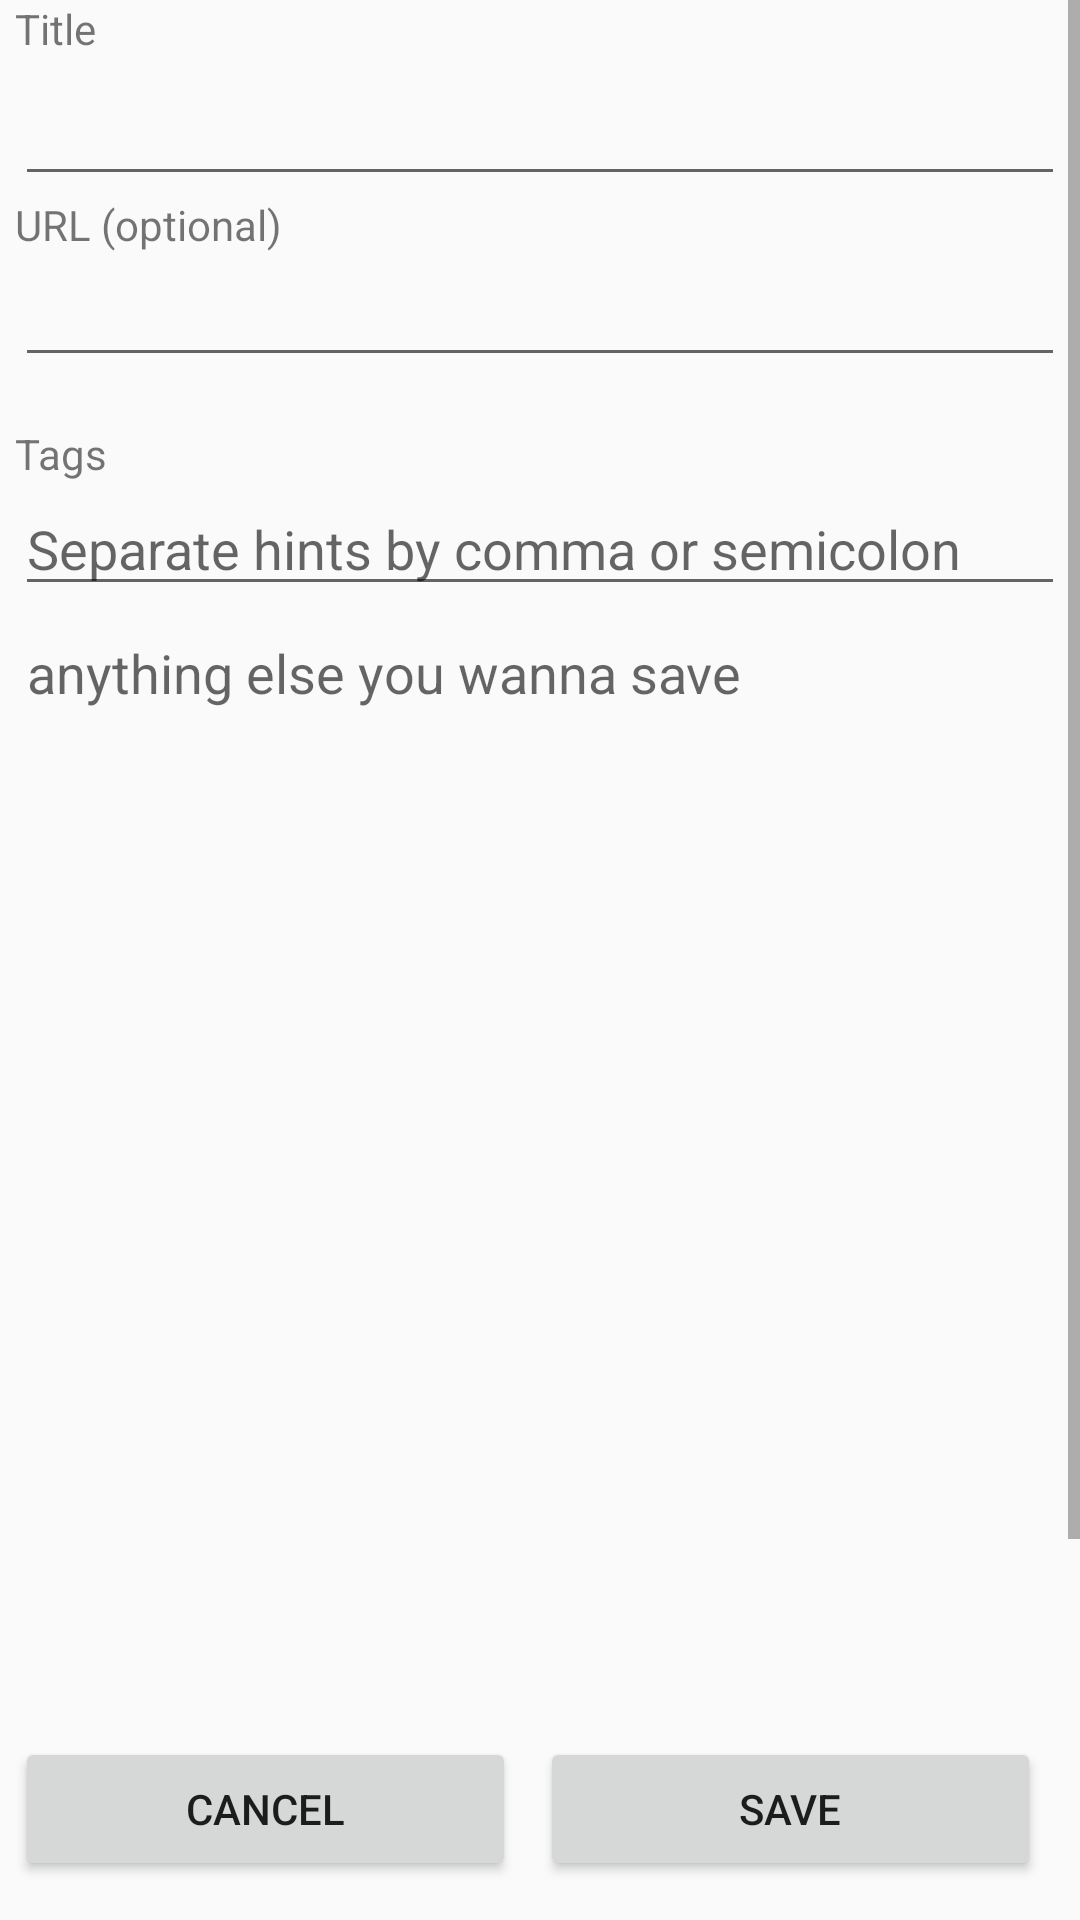

Reconstruct the res/layout file that produces this screen, plus the resources it refers to.
<!-- AndroidManifest.xml: application theme Theme.AppCompat.Light.NoActionBar -->
<!-- res/layout/activity_share_receiver.xml -->
<?xml version="1.0" encoding="utf-8"?>
<LinearLayout xmlns:android="http://schemas.android.com/apk/res/android"
    xmlns:app="http://schemas.android.com/apk/res-auto"
    xmlns:tools="http://schemas.android.com/tools"
    android:layout_width="match_parent"
    android:layout_height="match_parent"
    android:orientation="vertical">

    <ScrollView
        android:layout_width="match_parent"
        android:layout_height="match_parent"
        android:layout_weight="1">

        <LinearLayout
            android:layout_width="match_parent"
            android:layout_height="match_parent"
            android:orientation="vertical"
            android:paddingLeft="5dp"
            android:paddingRight="5dp"
            tools:context=".EditShareActivity">

            <TextView
                android:id="@+id/textView4"
                android:layout_width="match_parent"
                android:layout_height="wrap_content"
                android:text="@string/title" />

            <EditText
                android:id="@+id/editTextTitle"
                android:layout_width="match_parent"
                android:layout_height="wrap_content"
                android:inputType="text"
                android:linksClickable="true"
                android:textAppearance="@style/TextAppearance.AppCompat.Large" />

            <TextView
                android:id="@+id/textView"
                android:layout_width="match_parent"
                android:layout_height="wrap_content"
                android:text="URL (optional)" />

            <EditText
                android:id="@+id/editTextUrl"
                android:layout_width="match_parent"
                android:layout_height="wrap_content"
                android:ems="10"
                android:inputType="textUri|textPersonName|textEmailAddress"
                tools:text="http://mastersong.de" />

            <LinearLayout
                android:id="@+id/topicsContainer"
                android:layout_width="match_parent"
                android:layout_height="wrap_content"
                android:orientation="horizontal"
                android:padding="8dp">

                <LinearLayout
                    android:id="@+id/mainTopicsLayout"
                    android:layout_width="wrap_content"
                    android:layout_height="match_parent"
                    android:layout_weight="1"
                    android:orientation="vertical"
                    android:paddingEnd="10dp">

                </LinearLayout>

                <LinearLayout
                    android:id="@+id/subTopicsLayout"
                    android:layout_width="wrap_content"
                    android:layout_height="match_parent"
                    android:layout_weight="1"
                    android:orientation="vertical"></LinearLayout>

            </LinearLayout>

            <TextView
                android:id="@+id/textView2"
                android:layout_width="match_parent"
                android:layout_height="wrap_content"
                android:text="Tags" />

            <EditText
                android:id="@+id/editTextTags"
                android:layout_width="match_parent"
                android:layout_height="wrap_content"
                android:ems="10"
                android:hint="@string/hint_tags"
                android:inputType="textPersonName" />

            <EditText
                android:id="@+id/editTextNotizen"
                android:layout_width="match_parent"
                android:layout_height="match_parent"
                android:ems="10"
                android:gravity="start|top"
                android:hint="@string/hint_notes"
                android:inputType="textMultiLine"
                android:lines="20"
                android:maxLines="500"
                android:overScrollMode="always"
                android:scrollbarStyle="insideInset"
                android:scrollbars="vertical"
                android:scrollHorizontally="true"
                android:singleLine="false"
                android:verticalScrollbarPosition="right" />


        </LinearLayout>
    </ScrollView>

    <LinearLayout
        android:layout_width="match_parent"
        android:layout_height="wrap_content"
        android:orientation="horizontal"
        android:padding="5dp">

        <Button
            android:id="@+id/buttonCancel"
            android:layout_width="wrap_content"
            android:layout_height="wrap_content"
            android:layout_marginEnd="8dp"
            android:layout_marginBottom="8dp"
            android:layout_weight="1"
            android:onClick="onCancelButtonClicked"
            android:text="@android:string/cancel" />

        <Button
            android:id="@+id/buttonSave"
            android:layout_width="wrap_content"
            android:layout_height="wrap_content"
            android:layout_marginEnd="8dp"
            android:layout_marginBottom="8dp"
            android:layout_weight="1"
            android:onClick="onSaveButtonClicked"
            android:text="Save" />
    </LinearLayout>
</LinearLayout>
<!-- resources referenced by this layout -->
<resources>
  <string name="hint_notes">anything else you wanna save</string>
  <string name="hint_tags">Separate hints by comma or semicolon</string>
  <string name="title">Title</string>
</resources>
